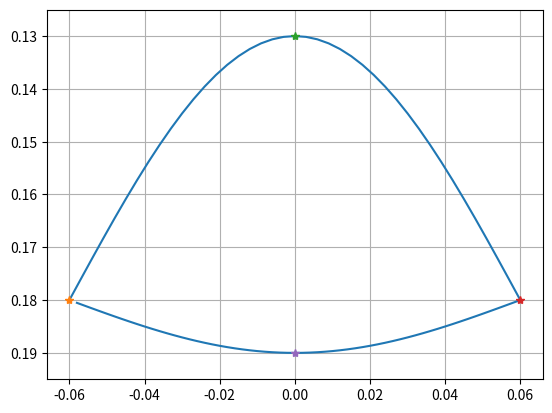

Recreate this plot in Python.

import numpy as np 
import matplotlib.pyplot as plt

DownAMP = 0.01
UpperAMP = 0.05
StanceHeight = 0.18
StepLength = 0.12

CurrentPercent = np.array([a/100+0.01 for a in range(100)])
StancePercent = 0.6
SwingPercent = 1 - StancePercent

x = np.zeros(len(CurrentPercent), dtype=float)
y = np.zeros(len(CurrentPercent), dtype=float)

for i in range(len(CurrentPercent)):
     if (CurrentPercent[i] <= StancePercent):
          x[i] = -(StepLength / 2) + (CurrentPercent[i] / StancePercent) * StepLength
          y[i] =  DownAMP * np.sin(np.pi * CurrentPercent[i] / StancePercent) + StanceHeight
     else:
          x[i] = (StepLength / 2) - ((CurrentPercent[i] - StancePercent) / SwingPercent) * StepLength
          y[i] = -UpperAMP * np.sin(np.pi * (CurrentPercent[i] - StancePercent) / SwingPercent) + StanceHeight

plt.plot(x,y)
plt.plot(x[99],y[99],x[79],y[79],x[59],y[59],x[29],y[29], marker='*')
# plt.title('SineTrajectory')
plt.ylim(0.195,0.125)
plt.grid()
plt.show()

